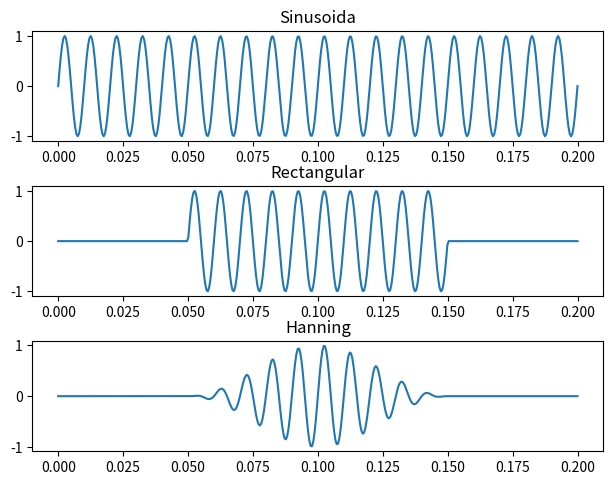
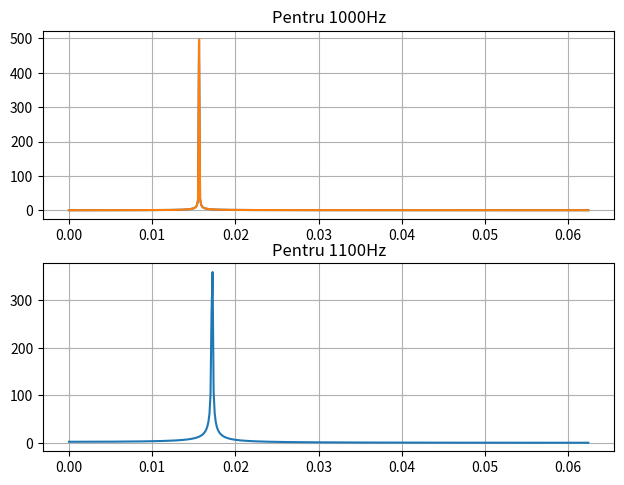
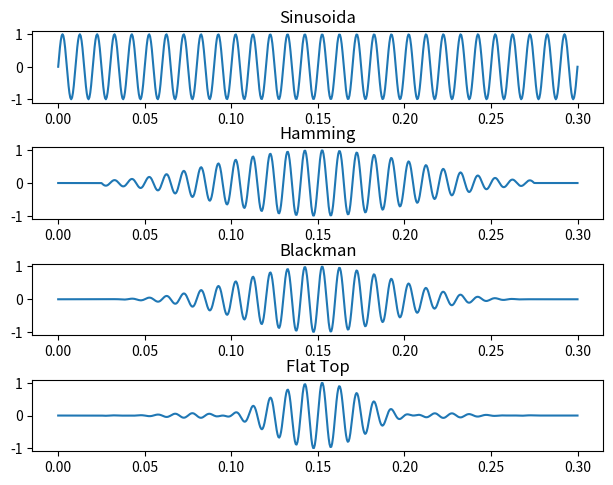

Source code (Python) for these figures, in order: (Note: this script raises an exception after producing the figures.)

import numpy as np
from numpy.fft import fft
import matplotlib.pyplot as plt
from scipy.interpolate import make_interp_spline


def sine(amp, freq, phase, time):
  return amp * np.sin(2 * np.pi * freq * time + phase)


def rectangular_window(n):
  return np.array([1] * n)

def hanning_window(n):
  return 0.5 * (1 - np.cos(2 * np.pi * np.array(range(n)) / n))


def apply_window(n, window, signal):
  padding = (len(signal) - n) // 2
  return np.concatenate(([0] * padding,
      signal[padding: padding + n] * window(n_w),
      [0] * padding), axis=None)

def apply_window2(window, signal):
  return signal[:n_w] * window(n_w)

############## Exercitiul 2 a #########################

amplitude = 1
freq = 100 #Hz
phase = 0

time_of_view = 0.2 #s
sample_freq = 2000 #Hz

n_samples = int(time_of_view * sample_freq)
n_w = 200

time = np.linspace(0, time_of_view, n_samples)
signal = sine(amplitude, freq, phase, time)
r_signal = apply_window(n_w, rectangular_window, signal)
h_signal = apply_window(n_w, hanning_window, signal)


fig, (ax1, ax2, ax3) = plt.subplots(3, dpi=180)
fig.tight_layout()

ax1.plot(time, signal)
ax1.title.set_text("Sinusoida")
ax2.plot(time, r_signal)
ax2.title.set_text("Rectangular")
ax3.plot(time, h_signal)
ax3.title.set_text("Hanning")
plt.show()

# ############## Exercitiul 2 b #########################

amplitude = 1
freq1 = 1000 #Hz
freq2 = 1100 #Hz
phase = 0

time_of_view = 0.25 #s
sample_freq = 8000 #Hz
n_samples = int(time_of_view * sample_freq)
n_w = 1000

time = np.linspace(0, time_of_view, n_samples)
signal1 = sine(amplitude, freq1, phase, time)
signal2 = sine(amplitude, freq2, phase, time)

r_signal1 = apply_window2(rectangular_window, signal1)
r_signal2 = apply_window2(rectangular_window, signal2)

spectre_r1 = np.abs(fft(r_signal1))
spectre_r2 = np.abs(fft(r_signal2))

fig, (ax1, ax2) = plt.subplots(2, dpi=180)
fig.tight_layout()
ax1.plot(time[:n_samples // 4], spectre_r1[:n_samples // 4])
ax1.plot(time[:n_samples // 4], spectre_r1[:n_samples // 4])
ax1.title.set_text("Pentru 1000Hz")
ax2.plot(time[:n_samples // 4], spectre_r2[:n_samples // 4])
ax2.title.set_text("Pentru 1100Hz")
ax1.grid("True")
ax2.grid("True")
plt.show()

# ############## Exercitiul 2 c #########################

def hamming_window(n):
  return 0.54 - 0.46 * np.cos(2 * np.pi * np.array(range(n)) / n)

def blackman_window(n):
  return 0.42 - 0.5 * np.cos(2 * np.pi * np.array(range(n)) / n) + \
    0.08 * np.cos((4 * np.pi * np.array(range(n)) / n))

def flat_top_window(n):
  return 0.22 - 0.42 * np.cos(2 * np.pi * np.array(range(n)) / n) + \
    0.28 * np.cos(4 * np.pi * np.array(range(n)) / n) - \
    0.08 * np.cos((6 * np.pi * np.array(range(n)) / n)) + \
    0.007 * np.cos((8 * np.pi * np.array(range(n)) / n))


amplitude = 1
freq = 100 #Hz
phase = 0

time_of_view = 0.3 #s
sample_freq = 2000 #Hz

n_samples = int(time_of_view * sample_freq)
n_w = 500

time = np.linspace(0, time_of_view, n_samples)
signal = sine(amplitude, freq, phase, time)
h_signal = apply_window(n_w, hamming_window, signal)
b_signal = apply_window(n_w, blackman_window, signal)
ft_signal = apply_window(n_w, flat_top_window, signal)

fig, (ax1, ax2, ax3, ax4) = plt.subplots(4, dpi=180)
fig.tight_layout()

ax1.plot(time, signal)
ax1.title.set_text("Sinusoida")
ax2.plot(time, h_signal)
ax2.title.set_text("Hamming")
ax3.plot(time, b_signal)
ax3.title.set_text("Blackman")
ax4.plot(time, ft_signal)
ax4.title.set_text("Flat Top")
plt.show()

############## Exercitiul 3 #########################

n_samples = 24 * 3

samples = []
with open("./trafic.csv", "r") as f:
  lines = f.readlines()
  samples = np.array([int(x[:-1]) for x in lines[1:n_samples+1]])

widths = [1, 5, 13, 21]

fig, ax = plt.subplots(len(widths), dpi=180)
fig.tight_layout()


for i, w in enumerate(widths):
  graph = np.convolve(samples, np.ones(w), 'valid') / w

  # netezire
  time = np.linspace(0, n_samples - w + 1, n_samples - w + 1)
  x_y_spline = make_interp_spline(time, graph)
  denser_time = np.linspace(time.min(), time.max(), 500)

  ax[i].plot(denser_time, x_y_spline(denser_time))
  ax[i].title.set_text(f"Latime {w}")

plt.show()
